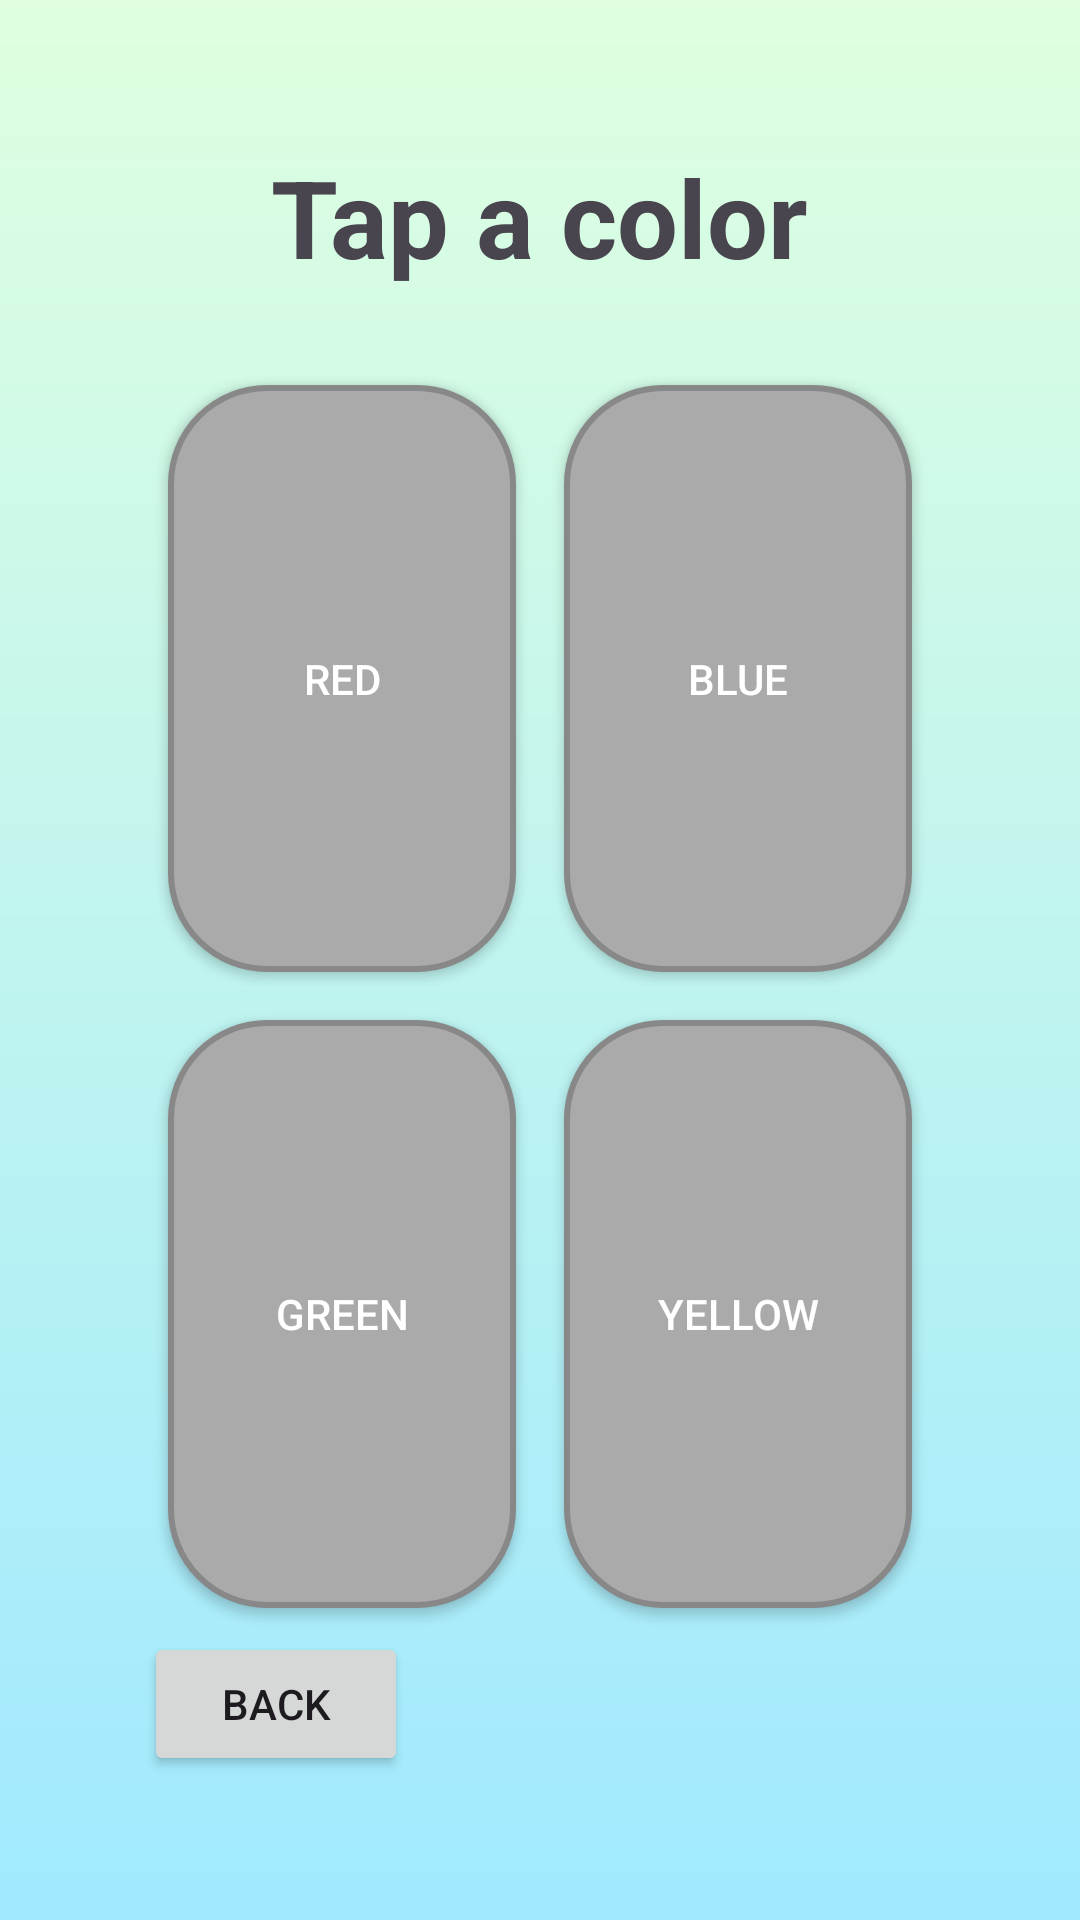

Here is an Android app screen rendered from its layout file. Give the layout XML and the strings, colors and styles it references.
<!-- AndroidManifest.xml: application theme Theme.ColorLearner -->
<!-- res/layout/activity_learn_color.xml -->
<?xml version="1.0" encoding="utf-8"?>
<LinearLayout xmlns:android="http://schemas.android.com/apk/res/android"
    android:id="@+id/rootLayout"
    android:layout_width="match_parent"
    android:layout_height="match_parent"
    android:layout_gravity="center"
    android:orientation="vertical"
    android:padding="48dp"
    android:background="@drawable/background_gradient">


    
    <TextView
        android:id="@+id/colorText"
        android:text="@string/tap_a_color"
        android:textSize="36sp"
        android:layout_gravity="center_horizontal"
        android:textStyle="bold"
        android:layout_marginBottom="24dp"
        android:layout_width="wrap_content"
        android:layout_height="wrap_content"/>
    
    <GridLayout
        android:id="@+id/colorGrid"
        android:layout_width="match_parent"
        android:layout_height="wrap_content"
        android:layout_weight="1"
        android:columnCount="2"
        android:rowCount="2"
        android:layout_gravity="center_horizontal">

    <Button
        android:text="@string/color_red"
        android:id="@+id/redBtn"
        android:layout_width="0dp"
        android:layout_height="0dp"
        android:layout_columnWeight="1"
        android:layout_rowWeight="1"
        android:layout_margin="8dp"
        android:background="@drawable/rect_button"
        android:textColor="@android:color/white"/>

    <Button
        android:text="@string/color_blue"
        android:id="@+id/blueBtn"
        android:layout_height="0dp"
        android:layout_width="0dp"
        android:layout_columnWeight="1"
        android:layout_rowWeight="1"
        android:layout_margin="8dp"
        android:background="@drawable/rect_button"
        android:textColor="@android:color/white"/>

    <Button
        android:text="@string/color_green"
        android:id="@+id/greenBtn"
        android:layout_width="0dp"
        android:layout_height="0dp"
        android:layout_columnWeight="1"
        android:layout_rowWeight="1"
        android:layout_margin="8dp"
        android:background="@drawable/rect_button"
        android:textColor="@android:color/white"/>

    <Button
        android:text="@string/color_yellow"
        android:id="@+id/yellowBtn"
        android:layout_height="0dp"
        android:layout_width="0dp"
        android:layout_columnWeight="1"
        android:layout_rowWeight="1"
        android:layout_margin="8dp"
        android:background="@drawable/rect_button"
        android:textColor="@android:color/white"/>

    </GridLayout>

    <Button
        android:text="@string/back_button"
        android:id="@+id/backBtn"
        android:layout_height="wrap_content"
        android:layout_width="wrap_content"/>


</LinearLayout>
<!-- resources referenced by this layout -->
<resources>
  <!-- drawable background_gradient (drawable) -->
  <?xml version="1.0" encoding="utf-8"?>
  <shape xmlns:android="http://schemas.android.com/apk/res/android" android:shape="rectangle">
      <gradient
          android:startColor="#DFFFE0"
          android:endColor="#A0E9FF"
          android:angle="270"/>
  </shape>
  <!-- drawable rect_button (drawable) -->
  <?xml version="1.0" encoding="utf-8"?>
  <shape xmlns:android="http://schemas.android.com/apk/res/android"
      android:shape="rectangle">
  
      <solid android:color="@android:color/darker_gray"/>
  
      <corners android:radius="32dp"/>
  
      <padding android:left="8dp" android:top="8dp" android:bottom="8dp" android:right="8dp"/>
  
      <stroke
          android:width="2dp"
          android:color="#888888"/>
  </shape>
  <string name="back_button">Back</string>
  <string name="color_blue">Blue</string>
  <string name="color_green">Green</string>
  <string name="color_red">Red</string>
  <string name="color_yellow">Yellow</string>
  <string name="tap_a_color">Tap a color</string>
  <style name="Theme.ColorLearner" parent="Base.Theme.ColorLearner" />
  <style name="Base.Theme.ColorLearner" parent="Theme.Material3.DayNight.NoActionBar">
          
          
      </style>
</resources>
